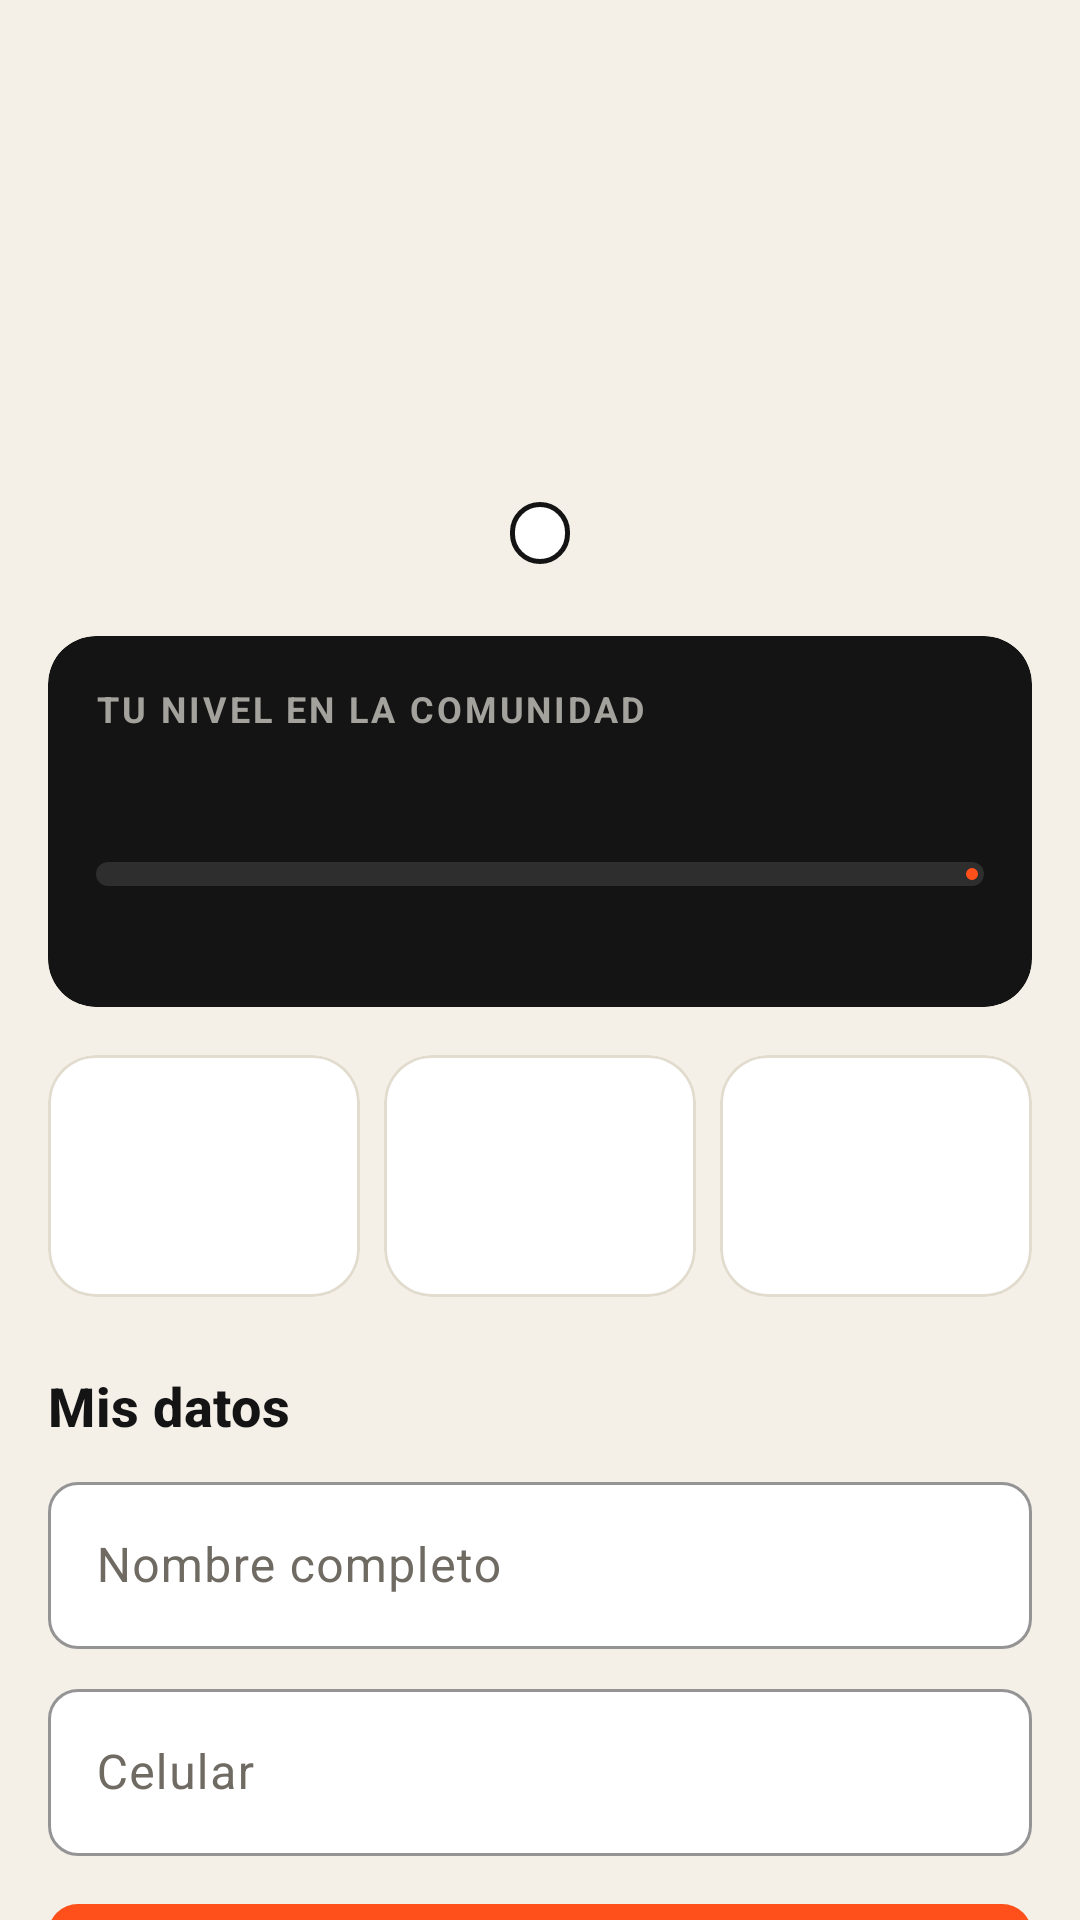

The Android layout XML behind this screen, and the referenced resources:
<!-- AndroidManifest.xml: application theme Theme.NeHood -->
<!-- res/layout/fragment_profile.xml -->
<?xml version="1.0" encoding="utf-8"?>
<androidx.core.widget.NestedScrollView xmlns:android="http://schemas.android.com/apk/res/android"
    xmlns:app="http://schemas.android.com/apk/res-auto"
    android:layout_width="match_parent"
    android:layout_height="match_parent">

    <LinearLayout
        android:layout_width="match_parent"
        android:layout_height="wrap_content"
        android:orientation="vertical"
        android:padding="@dimen/space_m">

        <LinearLayout
            android:layout_width="match_parent"
            android:layout_height="wrap_content"
            android:gravity="center_horizontal"
            android:orientation="vertical">

            <TextView
                android:id="@+id/tv_avatar"
                android:layout_width="@dimen/avatar_l"
                android:layout_height="@dimen/avatar_l"
                android:background="@drawable/bg_avatar"
                android:gravity="center"
                android:textColor="@color/nh_white"
                android:textSize="30sp"
                android:textStyle="bold" />

            <TextView
                android:id="@+id/tv_name"
                android:layout_width="wrap_content"
                android:layout_height="wrap_content"
                android:layout_marginTop="@dimen/space_s"
                android:textAppearance="@style/TextAppearance.NeHood.Headline" />

            <TextView
                android:id="@+id/tv_email"
                android:layout_width="wrap_content"
                android:layout_height="wrap_content"
                android:textAppearance="@style/TextAppearance.NeHood.Caption" />

            <TextView
                android:id="@+id/tv_role"
                style="@style/Widget.NeHood.Badge"
                android:layout_width="wrap_content"
                android:layout_height="wrap_content"
                android:layout_marginTop="@dimen/space_s" />
        </LinearLayout>

        
        <com.google.android.material.card.MaterialCardView
            android:id="@+id/card_level"
            style="@style/Widget.NeHood.Card.Dark"
            android:layout_width="match_parent"
            android:layout_height="wrap_content"
            android:layout_marginTop="@dimen/space_l">

            <LinearLayout
                android:layout_width="match_parent"
                android:layout_height="wrap_content"
                android:orientation="vertical"
                android:padding="@dimen/space_m">

                <TextView
                    android:layout_width="wrap_content"
                    android:layout_height="wrap_content"
                    android:text="@string/profile_level_overline"
                    android:textAppearance="@style/TextAppearance.NeHood.Overline"
                    android:textColor="@color/nh_gray_light" />

                <TextView
                    android:id="@+id/tv_level"
                    android:layout_width="wrap_content"
                    android:layout_height="wrap_content"
                    android:textAppearance="@style/TextAppearance.NeHood.Headline"
                    android:textColor="@color/nh_white" />

                <com.google.android.material.progressindicator.LinearProgressIndicator
                    android:id="@+id/progress_level"
                    android:layout_width="match_parent"
                    android:layout_height="wrap_content"
                    android:layout_marginTop="@dimen/space_s"
                    app:indicatorColor="?attr/colorPrimary"
                    app:trackColor="@color/nh_ink_soft"
                    app:trackCornerRadius="4dp"
                    app:trackThickness="8dp" />

                <TextView
                    android:id="@+id/tv_level_hint"
                    android:layout_width="wrap_content"
                    android:layout_height="wrap_content"
                    android:layout_marginTop="@dimen/space_s"
                    android:textAppearance="@style/TextAppearance.NeHood.Caption"
                    android:textColor="@color/nh_gray_light" />
            </LinearLayout>
        </com.google.android.material.card.MaterialCardView>

        <LinearLayout
            android:layout_width="match_parent"
            android:layout_height="wrap_content"
            android:layout_marginTop="@dimen/space_m"
            android:orientation="horizontal">

            <include
                android:id="@+id/stat_one"
                layout="@layout/view_kpi"
                android:layout_width="0dp"
                android:layout_height="wrap_content"
                android:layout_marginEnd="@dimen/space_s"
                android:layout_weight="1" />

            <include
                android:id="@+id/stat_two"
                layout="@layout/view_kpi"
                android:layout_width="0dp"
                android:layout_height="wrap_content"
                android:layout_marginEnd="@dimen/space_s"
                android:layout_weight="1" />

            <include
                android:id="@+id/stat_three"
                layout="@layout/view_kpi"
                android:layout_width="0dp"
                android:layout_height="wrap_content"
                android:layout_weight="1" />
        </LinearLayout>

        <TextView
            style="@style/Widget.NeHood.SectionTitle"
            android:layout_width="wrap_content"
            android:layout_height="wrap_content"
            android:text="@string/profile_data_title" />

        <com.google.android.material.textfield.TextInputLayout
            android:id="@+id/til_name"
            android:layout_width="match_parent"
            android:layout_height="wrap_content"
            android:hint="@string/field_name">

            <com.google.android.material.textfield.TextInputEditText
                android:id="@+id/et_name"
                android:layout_width="match_parent"
                android:layout_height="wrap_content"
                android:inputType="textPersonName|textCapWords" />
        </com.google.android.material.textfield.TextInputLayout>

        <com.google.android.material.textfield.TextInputLayout
            android:id="@+id/til_phone"
            android:layout_width="match_parent"
            android:layout_height="wrap_content"
            android:layout_marginTop="@dimen/space_s"
            android:hint="@string/field_phone"
            app:prefixText="@string/phone_prefix">

            <com.google.android.material.textfield.TextInputEditText
                android:id="@+id/et_phone"
                android:layout_width="match_parent"
                android:layout_height="wrap_content"
                android:inputType="phone"
                android:maxLength="10" />
        </com.google.android.material.textfield.TextInputLayout>

        <com.google.android.material.button.MaterialButton
            android:id="@+id/btn_save"
            android:layout_width="match_parent"
            android:layout_height="wrap_content"
            android:layout_marginTop="@dimen/space_m"
            android:text="@string/profile_save" />

        <com.google.android.material.card.MaterialCardView
            android:layout_width="match_parent"
            android:layout_height="wrap_content"
            android:layout_marginTop="@dimen/space_l">

            <LinearLayout
                android:layout_width="match_parent"
                android:layout_height="wrap_content"
                android:gravity="center_vertical"
                android:orientation="horizontal"
                android:padding="@dimen/space_m">

                <ImageView
                    android:layout_width="28dp"
                    android:layout_height="28dp"
                    android:contentDescription="@null"
                    android:src="@drawable/ic_fingerprint"
                    app:tint="?attr/colorPrimary" />

                <LinearLayout
                    android:layout_width="0dp"
                    android:layout_height="wrap_content"
                    android:layout_marginStart="@dimen/space_m"
                    android:layout_weight="1"
                    android:orientation="vertical">

                    <TextView
                        android:layout_width="wrap_content"
                        android:layout_height="wrap_content"
                        android:text="@string/profile_biometric"
                        android:textAppearance="@style/TextAppearance.NeHood.Title"
                        android:textSize="15sp" />

                    <TextView
                        android:layout_width="wrap_content"
                        android:layout_height="wrap_content"
                        android:text="@string/profile_biometric_hint"
                        android:textAppearance="@style/TextAppearance.NeHood.Caption" />
                </LinearLayout>

                <com.google.android.material.materialswitch.MaterialSwitch
                    android:id="@+id/switch_biometric"
                    android:layout_width="wrap_content"
                    android:layout_height="wrap_content" />
            </LinearLayout>
        </com.google.android.material.card.MaterialCardView>

        <com.google.android.material.button.MaterialButton
            android:id="@+id/btn_logout"
            style="@style/Widget.NeHood.Button.Danger"
            android:layout_width="match_parent"
            android:layout_height="wrap_content"
            android:layout_marginTop="@dimen/space_l"
            android:text="@string/profile_logout"
            app:icon="@drawable/ic_logout"
            app:iconGravity="textStart" />
    </LinearLayout>
</androidx.core.widget.NestedScrollView>
<!-- res/layout/view_kpi.xml (included above) -->
<?xml version="1.0" encoding="utf-8"?>
<com.google.android.material.card.MaterialCardView xmlns:android="http://schemas.android.com/apk/res/android"
    android:layout_width="match_parent"
    android:layout_height="wrap_content">

    <LinearLayout
        android:layout_width="match_parent"
        android:layout_height="wrap_content"
        android:orientation="vertical"
        android:padding="@dimen/space_m">

        <TextView
            android:id="@+id/tv_kpi_label"
            android:layout_width="wrap_content"
            android:layout_height="wrap_content"
            android:textAppearance="@style/TextAppearance.NeHood.Caption" />

        <TextView
            android:id="@+id/tv_kpi_value"
            android:layout_width="wrap_content"
            android:layout_height="wrap_content"
            android:maxLines="1"
            android:textAppearance="@style/TextAppearance.NeHood.Headline"
            android:textSize="24sp" />

        <TextView
            android:id="@+id/tv_kpi_note"
            android:layout_width="wrap_content"
            android:layout_height="wrap_content"
            android:textAppearance="@style/TextAppearance.NeHood.Caption"
            android:textColor="?attr/colorPrimary"
            android:visibility="gone" />
    </LinearLayout>
</com.google.android.material.card.MaterialCardView>
<!-- resources referenced by this layout -->
<resources>
  <color name="nh_gray_light">#A4A29D</color>
  <color name="nh_ink_soft">#2E2E2E</color>
  <color name="nh_white">#FFFFFF</color>
  <dimen name="avatar_l">84dp</dimen>
  <dimen name="space_l">24dp</dimen>
  <dimen name="space_m">16dp</dimen>
  <dimen name="space_s">8dp</dimen>
  <string name="field_name">Nombre completo</string>
  <string name="field_phone">Celular</string>
  <string name="phone_prefix">+57 </string>
  <string name="profile_biometric">Ingreso con huella</string>
  <string name="profile_biometric_hint">Entra sin escribir la contraseña</string>
  <string name="profile_data_title">Mis datos</string>
  <string name="profile_level_overline">Tu nivel en la comunidad</string>
  <string name="profile_logout">Cerrar sesión</string>
  <string name="profile_save">Guardar cambios</string>
  <style name="TextAppearance.NeHood.Caption" parent="TextAppearance.Material3.BodySmall">
          <item name="android:textSize">@dimen/text_caption</item>
          <item name="android:textColor">@color/nh_gray</item>
      </style>
  <style name="TextAppearance.NeHood.Headline" parent="TextAppearance.NeHood.Display">
          <item name="android:textSize">@dimen/text_headline</item>
      </style>
  <style name="TextAppearance.NeHood.Overline" parent="TextAppearance.NeHood.Caption">
          <item name="android:textStyle">bold</item>
          <item name="android:textAllCaps">true</item>
          <item name="android:letterSpacing">0.08</item>
      </style>
  <style name="TextAppearance.NeHood.Title" parent="TextAppearance.Material3.TitleMedium">
          <item name="android:textSize">@dimen/text_title</item>
          <item name="android:textStyle">bold</item>
          <item name="android:textColor">@color/nh_ink</item>
      </style>
  <style name="Widget.NeHood.Button.Danger" parent="Widget.NeHood.Button.Outlined">
          <item name="android:textColor">@color/nh_red</item>
          <item name="iconTint">@color/nh_red</item>
          <item name="strokeColor">@color/nh_red</item>
      </style>
  <style name="Widget.NeHood.Card.Dark" parent="Widget.NeHood.Card">
          <item name="cardBackgroundColor">@color/nh_ink</item>
          <item name="strokeWidth">0dp</item>
      </style>
  <dimen name="text_caption">12sp</dimen>
  <color name="nh_gray">#6F6B63</color>
  <dimen name="text_headline">26sp</dimen>
  <dimen name="text_title">18sp</dimen>
  <color name="nh_ink">#141414</color>
  <color name="nh_red">#C8372D</color>
  <color name="nh_orange">#FF4F1A</color>
  <color name="nh_orange_light">#FFE9E3</color>
  <color name="nh_cream_dark">#E9E2D4</color>
  <color name="nh_cream">#F4F0E8</color>
  <color name="nh_line">#E2DCCF</color>
  <style name="ThemeOverlay.NeHood.Dialog" parent="ThemeOverlay.Material3.MaterialAlertDialog">
          <item name="shapeAppearanceOverlay">@style/ShapeAppearance.NeHood.Dialog</item>
          <item name="android:background">@color/nh_white</item>
      </style>
  <dimen name="text_display">40sp</dimen>
  <dimen name="button_height">52dp</dimen>
  <dimen name="radius_s">10dp</dimen>
  <dimen name="radius_m">16dp</dimen>
  <dimen name="card_stroke">1dp</dimen>
  <style name="Widget.NeHood.BottomNav.Indicator" parent="Widget.Material3.BottomNavigationView.ActiveIndicator">
          <item name="android:color">?attr/colorPrimaryContainer</item>
      </style>
  <style name="TextAppearance.NeHood.ToolbarTitle" parent="TextAppearance.Material3.TitleLarge">
          <item name="android:fontFamily">@font/anton</item>
          <item name="fontFamily">@font/anton</item>
          <item name="android:textSize">22sp</item>
          <item name="android:letterSpacing">0.03</item>
      </style>
  <style name="ShapeAppearance.NeHood.Dialog" parent="">
          <item name="cornerFamily">rounded</item>
          <item name="cornerSize">@dimen/radius_l</item>
      </style>
  <dimen name="radius_l">22dp</dimen>
</resources>
